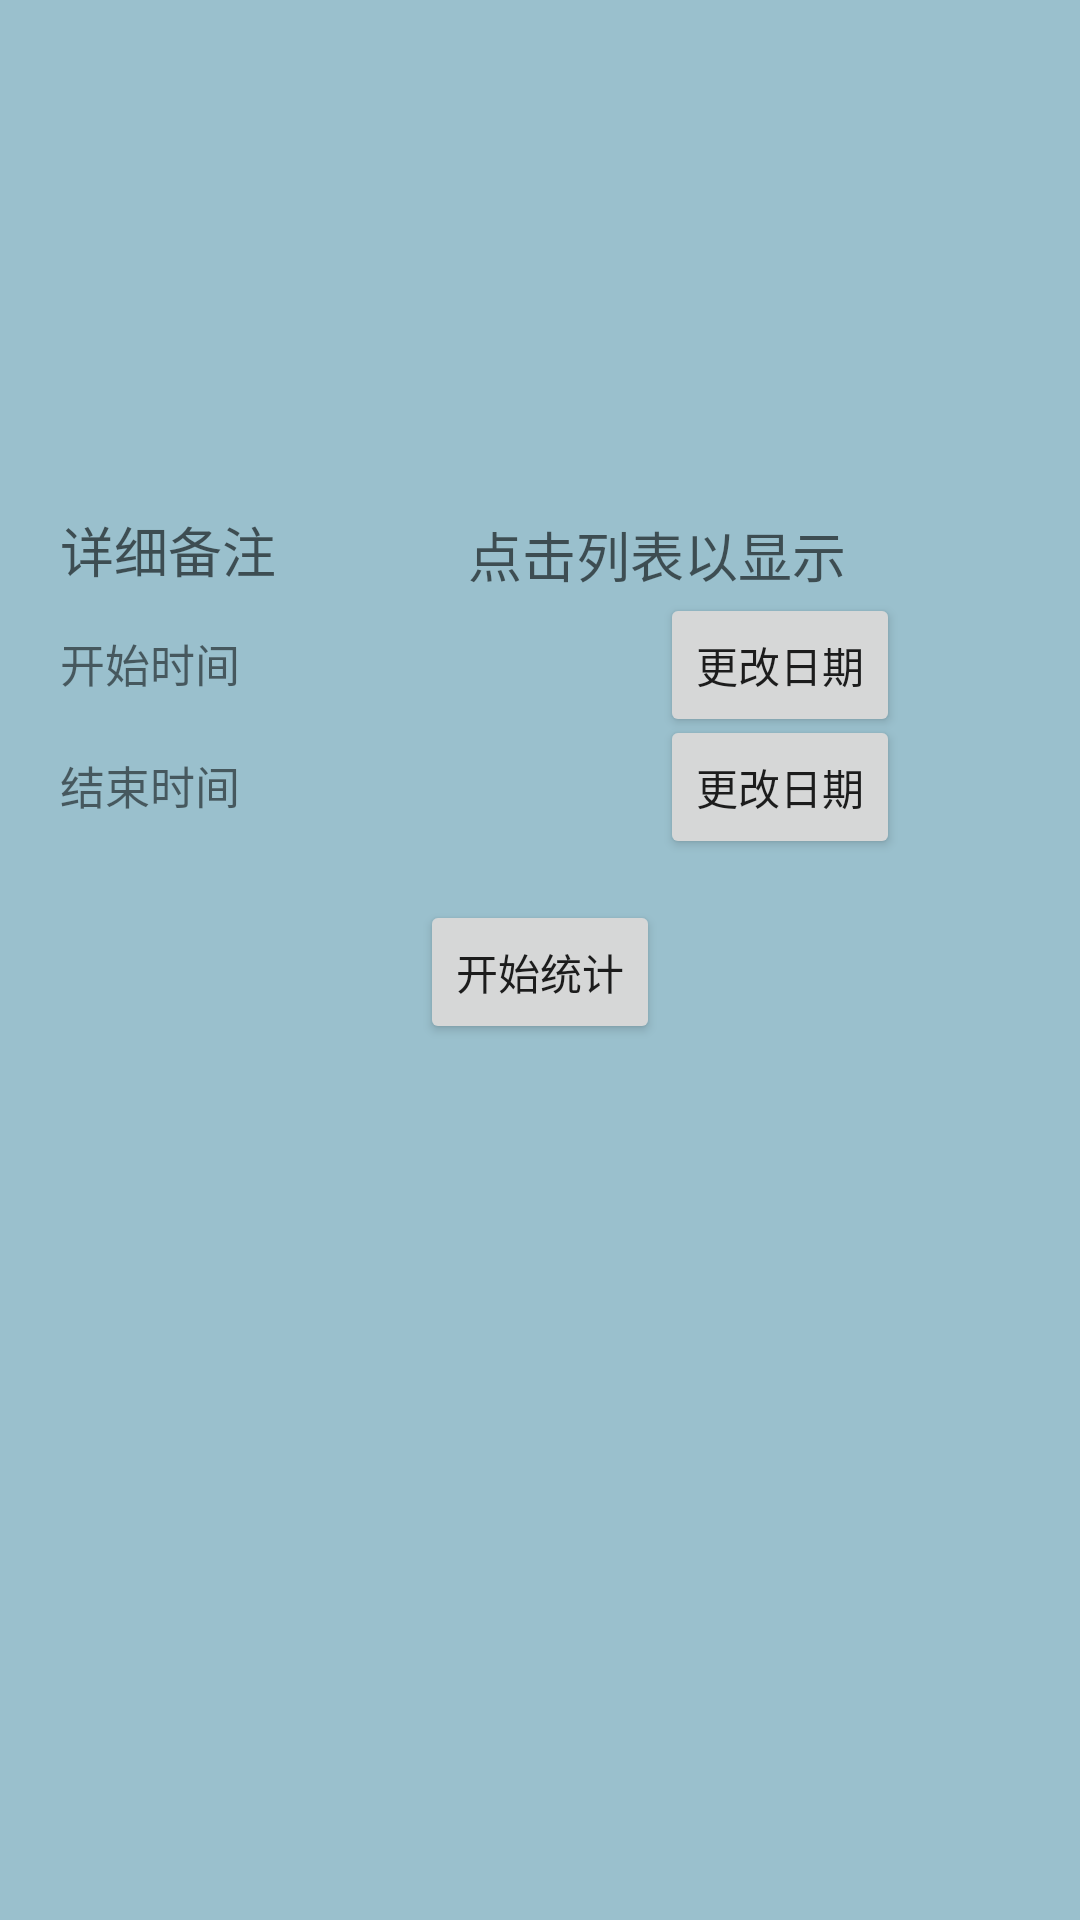

Here is an Android app screen rendered from its layout file. Give the layout XML and the strings, colors and styles it references.
<!-- AndroidManifest.xml: application theme AppTheme -->
<!-- res/layout/activity_finance.xml -->
<RelativeLayout xmlns:android="http://schemas.android.com/apk/res/android"
    xmlns:tools="http://schemas.android.com/tools"
    android:layout_width="match_parent"
    android:layout_height="match_parent"
    android:background="#9AC0CD"
    tools:context="${relativePackage}.${activityClass}" >

    <ListView
        android:id="@+id/listView1"
        android:layout_width="wrap_content"
        android:layout_height="wrap_content"
        android:layout_alignParentLeft="true"
        android:layout_alignParentRight="true"
        android:layout_alignParentTop="true"
        android:layout_marginBottom="350dp" >

 </ListView>

    <Button
        android:id="@+id/button2"
        style="?android:attr/buttonStyleSmall"
        android:layout_width="wrap_content"
        android:layout_height="wrap_content"
        android:layout_alignBaseline="@+id/text2"
        android:layout_alignBottom="@+id/text2"
        android:layout_alignLeft="@+id/button1"
        android:text="更改日期" />

    <Button
        android:id="@+id/button1"
        style="?android:attr/buttonStyleSmall"
        android:layout_width="wrap_content"
        android:layout_height="wrap_content"
        android:layout_alignBaseline="@+id/text1"
       android:layout_marginTop="210dp"
        android:layout_marginLeft="220dp"
        android:text="更改日期" />

    <TextView
        android:id="@+id/text2"
        android:layout_width="wrap_content"
        android:layout_height="wrap_content"
        android:layout_alignLeft="@+id/text1"
        android:layout_below="@+id/button1"
        android:layout_marginTop="5dp"
        android:text="结束时间"
        android:textSize="15dp"  />

    <TextView
        android:id="@+id/text1"
        android:layout_width="wrap_content"
        android:layout_height="wrap_content"
        android:layout_marginTop="210dp"
        android:layout_marginLeft="20dp"
        android:text="开始时间"
        android:textSize="15dp" />

    <ListView
        android:id="@+id/listView2"
        android:layout_width="match_parent"
        android:layout_height="wrap_content"
       android:layout_alignParentLeft="true"
        android:layout_alignParentRight="true"
        android:layout_alignParentBottom="true"
        android:layout_marginTop="350dp"
        android:layout_marginBottom="10dp" >
    </ListView>

    <Button
        android:id="@+id/button3"
        style="?android:attr/buttonStyleSmall"
        android:layout_width="wrap_content"
        android:layout_height="wrap_content"
          android:layout_marginTop="300dp"
          android:layout_centerHorizontal="true"
        android:text="开始统计" />

    <TextView
        android:id="@+id/textView1"
        android:layout_width="wrap_content"
        android:layout_height="wrap_content"
       android:layout_marginTop="170dp"
        android:layout_marginLeft="20dp"
        android:text="详细备注"
        android:textAppearance="?android:attr/textAppearanceMedium" />

    <TextView
        android:id="@+id/textView2"
        android:layout_width="wrap_content"
        android:layout_height="wrap_content"
        android:layout_alignBaseline="@+id/textView1"
        android:layout_alignBottom="@+id/textView1"
        android:layout_alignRight="@+id/button1"
        android:layout_marginRight="18dp"
        android:hint="点击列表以显示"
        android:textAppearance="?android:attr/textAppearanceMedium" />

</RelativeLayout>
<!-- resources referenced by this layout -->
<resources>
  <style name="AppTheme" parent="AppBaseTheme">
          
      </style>
  <style name="AppBaseTheme" parent="Theme.AppCompat.Light">
          
      </style>
</resources>
